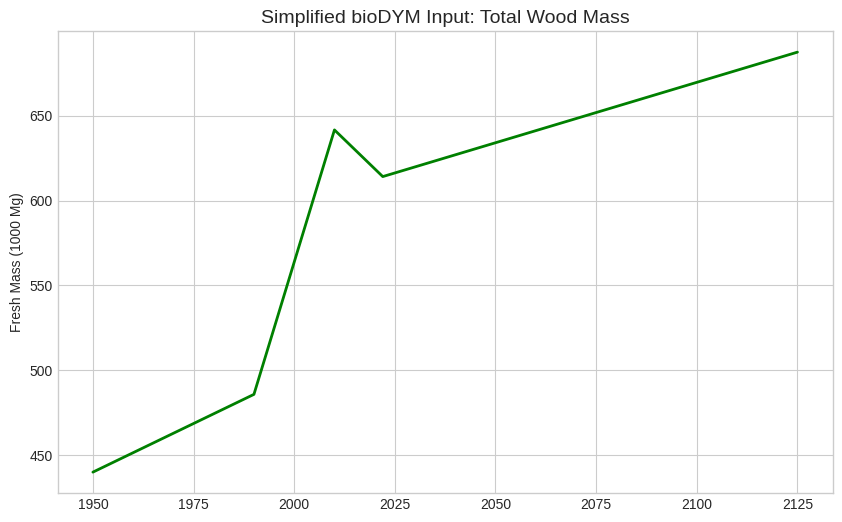

Recreate this plot in Python.
import pandas as pd
import numpy as np
import matplotlib.pyplot as plt

# --- 1. SIMPLE PARAMETERS ---
AREA_HA = 100000        # Study Area
WC_FRESH = 0.40         # Fresh Water Content
DENSITY_AVG = 550       # Average Density (kg/m³) - Simplified from 470/680 mix

# --- 2. TOTAL YIELD CURVE (m³/ha) ---
# Source: History (Destatis), Current (BWI), Future (WEHAM)
# Simple linear interpolation between key dates
years = np.arange(1950, 2126)
yield_anchors = {
    1950: 4.8, 
    1990: 5.3, 
    2010: 7.0, 
    2022: 6.7, 
    2125: 7.5   # Future Target
}
df = pd.DataFrame(index=years)
df['Yield_m3_ha'] = pd.Series(yield_anchors).reindex(years).interpolate(method='linear')

# --- 3. SPECIES SPLIT (%) ---
# Source: Destatis (History) -> WEHAM (Future Waldumbau)
# Simple curve: Softwood share drops over time
share_anchors = {
    1950: 0.75, 
    2018: 0.78, # Calamity Peak
    2025: 0.55, # Post-Calamity
    2125: 0.45  # Mixed Forest Target
}
df['Softwood_Share'] = pd.Series(share_anchors).reindex(years).interpolate(method='linear')

# --- 4. MASS CALCULATION ---
# Calculate Total Volume (m³)
df['Total_Vol_m3'] = df['Yield_m3_ha'] * AREA_HA

# Calculate Fresh Mass (Mg)
# Mass = Volume * Density / 1000 (to Mg) / (1-WC)
df['Total_FM_Mg'] = (df['Total_Vol_m3'] * DENSITY_AVG / 1000) / (1 - WC_FRESH)

# --- 5. EXPORT FOR BIODYM ---
# This 'Total_FM_Mg' is the single flow that goes into P2 Forestry.
# The split (Softwood/Hardwood) will be handled inside bioDYM using Dynamic TCs.

# Visualization
plt.style.use('seaborn-v0_8-whitegrid')
fig, ax1 = plt.subplots(figsize=(10, 6))
ax1.plot(df.index, df['Total_FM_Mg']/1000, color='green', linewidth=2, label='Total Input Mass (1000 Mg)')
ax1.set_title('Simplified bioDYM Input: Total Wood Mass', fontsize=14)
ax1.set_ylabel('Fresh Mass (1000 Mg)')
plt.show()

# Print specific values for your text
print(f"Start (1950): {df.loc[1950, 'Total_FM_Mg']:.0f} Mg")
print(f"Future (2050): {df.loc[2050, 'Total_FM_Mg']:.0f} Mg")
